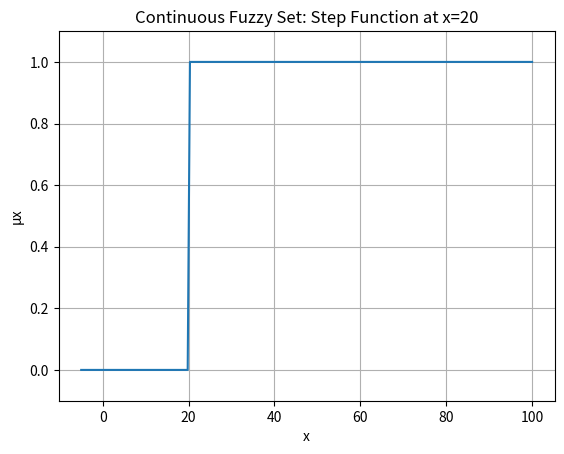

Source code (Python):
import numpy as np
import matplotlib.pyplot as plt

# Generate x values from -5 to 100
x = np.linspace(-5, 100, 200)

# Membership function: 0 if x <= 20, else 1
mu_x = [0 if val <= 20 else 1 for val in x]

# Plot
plt.plot(x, mu_x)
plt.xlabel("x")
plt.ylabel("μx")
plt.title("Continuous Fuzzy Set: Step Function at x=20")
plt.ylim(-0.1, 1.1)  # keep y-axis between 0 and 1
plt.grid()
plt.show()
